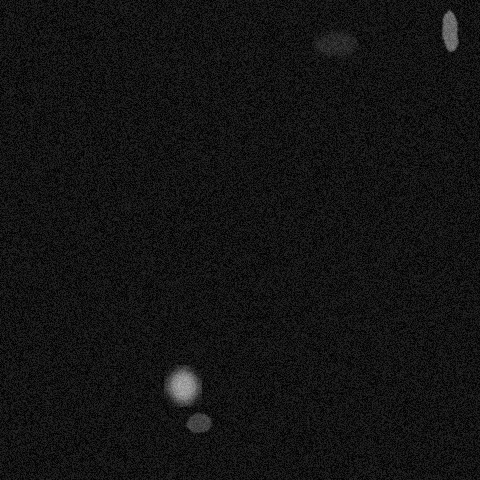

The data file committed next to this chart (first rows):
x, y, ra, rb, theta, brightness, blur
335, 42, 24, 13, 2.95, 83, 3
448, 30, 8, 24, 3.334, 164, 1
198, 421, 9, 18, 5.306, 118, 1
181, 384, 20, 17, 5.131, 203, 5
